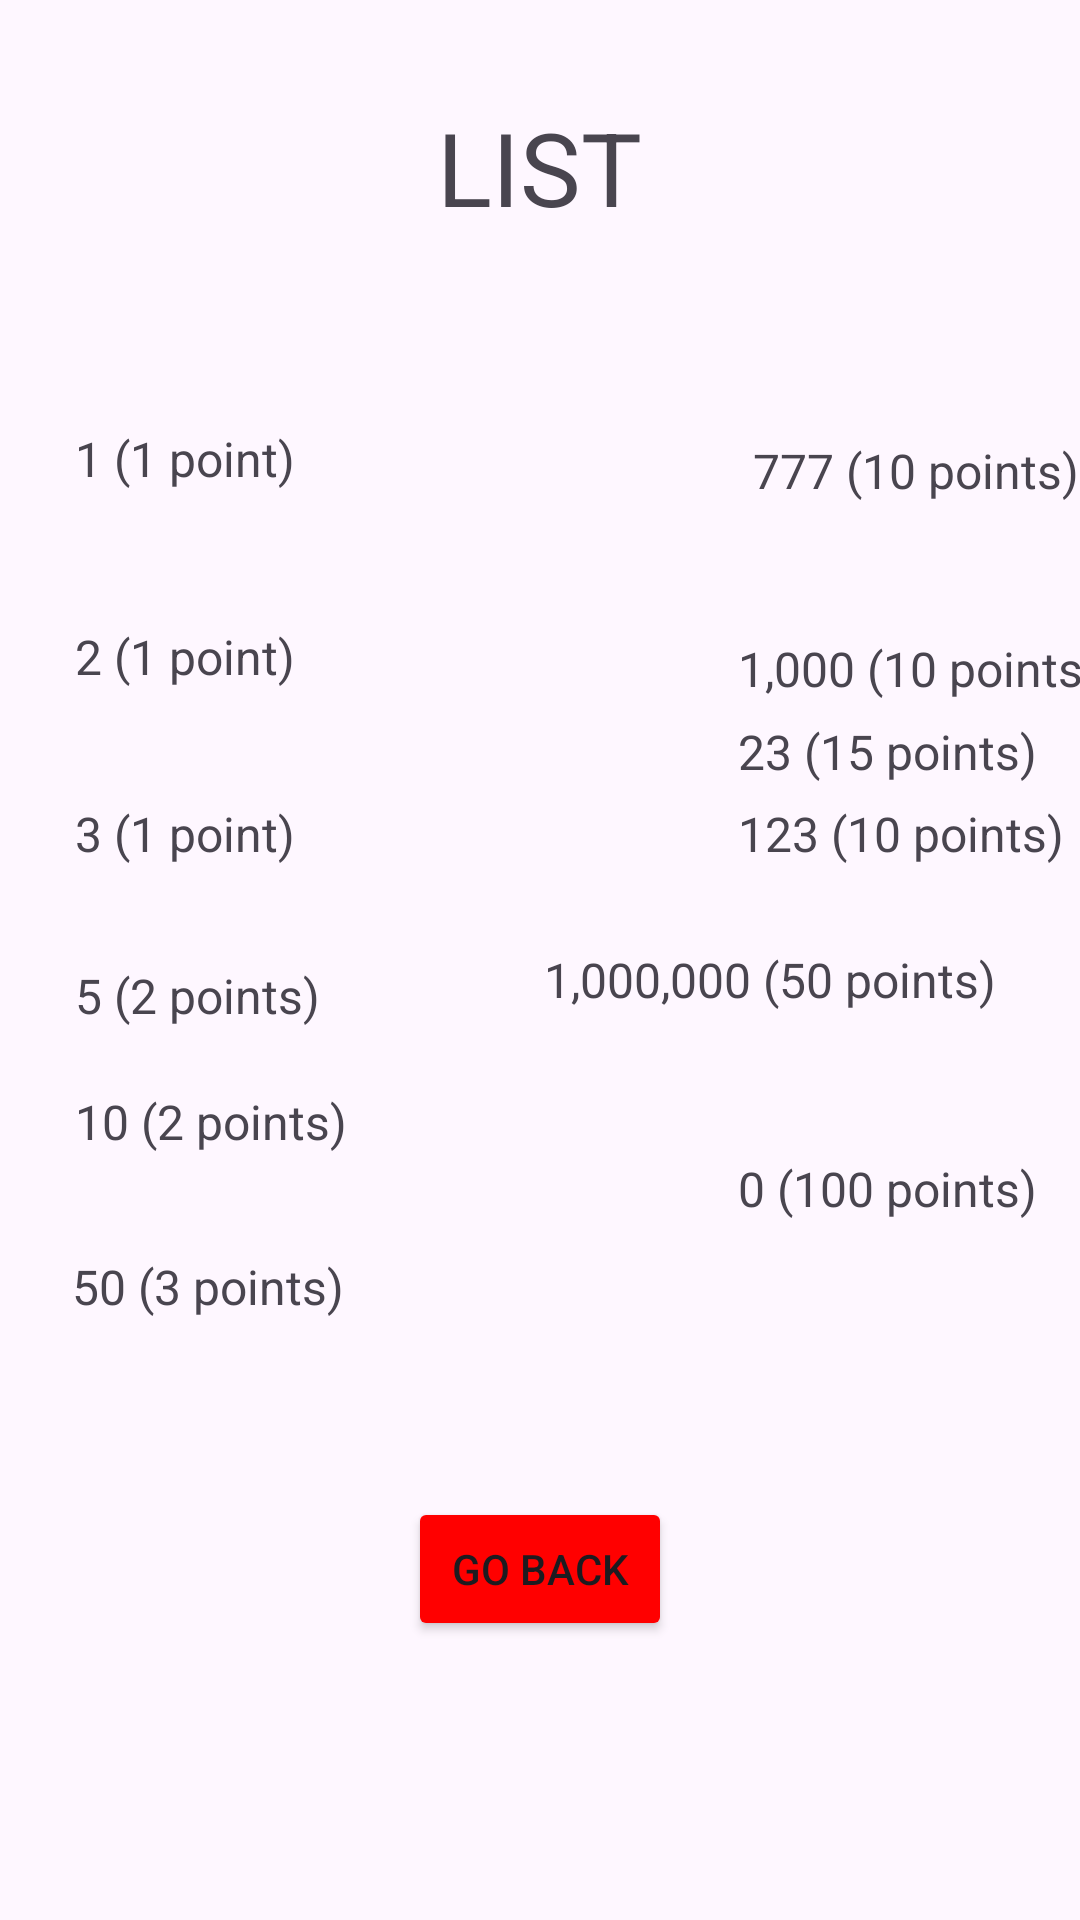

Layout XML and referenced resources for this Android screen:
<!-- AndroidManifest.xml: application theme Theme.RNG_Game -->
<!-- res/layout/list.xml -->
<?xml version="1.0" encoding="utf-8"?>

<androidx.constraintlayout.widget.ConstraintLayout xmlns:android="http://schemas.android.com/apk/res/android"
    xmlns:app="http://schemas.android.com/apk/res-auto"
    android:id="@+id/listLayout"
    android:layout_width="match_parent"
    android:layout_height="match_parent">

    <TextView
        android:id="@+id/listTitle"
        android:layout_width="262dp"
        android:layout_height="58dp"
        android:layout_marginStart="74dp"
        android:layout_marginTop="33dp"
        android:layout_marginEnd="75dp"
        android:layout_marginBottom="55dp"
        android:text="LIST"
        android:textAlignment="center"
        android:textSize="34sp"
        app:layout_constraintBottom_toTopOf="@+id/num777"
        app:layout_constraintEnd_toEndOf="parent"
        app:layout_constraintStart_toStartOf="parent"
        app:layout_constraintTop_toTopOf="parent" />

    <TextView
        android:id="@+id/num1"
        android:layout_width="88dp"
        android:layout_height="40dp"
        android:layout_marginStart="25dp"
        android:layout_marginTop="142dp"
        android:layout_marginEnd="138dp"
        android:layout_marginBottom="13dp"
        android:text="1 (1 point)"
        android:textSize="16sp"
        app:layout_constraintBottom_toTopOf="@+id/num2"
        app:layout_constraintEnd_toStartOf="@+id/num777"
        app:layout_constraintStart_toStartOf="parent"
        app:layout_constraintTop_toTopOf="parent" />

    <TextView
        android:id="@+id/num2"
        android:layout_width="85dp"
        android:layout_height="37dp"
        android:layout_marginStart="25dp"
        android:layout_marginTop="13dp"
        android:layout_marginEnd="136dp"
        android:layout_marginBottom="11dp"
        android:text="2 (1 point)"
        android:textSize="16sp"
        app:layout_constraintBottom_toTopOf="@+id/num3"
        app:layout_constraintEnd_toStartOf="@+id/num1000"
        app:layout_constraintStart_toStartOf="parent"
        app:layout_constraintTop_toBottomOf="@+id/num1" />

    <TextView
        android:id="@+id/num3"
        android:layout_width="89dp"
        android:layout_height="44dp"
        android:layout_marginStart="25dp"
        android:layout_marginTop="11dp"
        android:layout_marginEnd="139dp"
        android:layout_marginBottom="16dp"
        android:text="3 (1 point)"
        android:textSize="16sp"
        app:layout_constraintBottom_toTopOf="@+id/num5"
        app:layout_constraintEnd_toStartOf="@+id/num123"
        app:layout_constraintStart_toStartOf="parent"
        app:layout_constraintTop_toBottomOf="@+id/num2" />

    <TextView
        android:id="@+id/num10"
        android:layout_width="95dp"
        android:layout_height="31dp"
        android:layout_marginStart="25dp"
        android:layout_marginTop="14dp"
        android:layout_marginEnd="103dp"
        android:layout_marginBottom="24dp"
        android:text="10 (2 points)"
        android:textSize="16sp"
        app:layout_constraintBottom_toTopOf="@+id/num50"
        app:layout_constraintEnd_toStartOf="@+id/num1000000"
        app:layout_constraintHorizontal_bias="0.0"
        app:layout_constraintStart_toStartOf="parent"
        app:layout_constraintTop_toBottomOf="@+id/num5" />

    <TextView
        android:id="@+id/num50"
        android:layout_width="102dp"
        android:layout_height="38dp"
        android:layout_marginStart="24dp"
        android:layout_marginEnd="117dp"
        android:layout_marginBottom="192dp"
        android:text="50 (3 points)"
        android:textSize="16sp"
        app:layout_constraintBottom_toBottomOf="parent"
        app:layout_constraintEnd_toStartOf="@+id/num0"
        app:layout_constraintHorizontal_bias="1.0"
        app:layout_constraintStart_toStartOf="parent"
        app:layout_constraintTop_toBottomOf="@+id/num10" />

    <TextView
        android:id="@+id/num5"
        android:layout_width="91dp"
        android:layout_height="36dp"
        android:layout_marginStart="25dp"
        android:layout_marginTop="10dp"
        android:text="5 (2 points)"
        android:textSize="16sp"
        app:layout_constraintStart_toStartOf="parent"
        app:layout_constraintTop_toBottomOf="@+id/num3" />

    <TextView
        android:id="@+id/num777"
        android:layout_width="117dp"
        android:layout_height="34dp"
        android:layout_marginStart="138dp"
        android:layout_marginBottom="28dp"
        android:text="777 (10 points)"
        android:textSize="16sp"
        app:layout_constraintBottom_toTopOf="@+id/num1000"
        app:layout_constraintStart_toEndOf="@+id/num1" />

    <TextView
        android:id="@+id/num1000"
        android:layout_width="122dp"
        android:layout_height="31dp"
        android:layout_marginStart="136dp"
        android:layout_marginTop="32dp"
        android:text="1,000 (10 points)"
        android:textSize="16sp"
        app:layout_constraintStart_toEndOf="@+id/num2"
        app:layout_constraintTop_toBottomOf="@+id/num777" />

    <TextView
        android:id="@+id/num123"
        android:layout_width="113dp"
        android:layout_height="37dp"
        android:layout_marginStart="132dp"
        android:layout_marginTop="24dp"
        android:text="123 (10 points)"
        android:textSize="16sp"
        app:layout_constraintStart_toEndOf="@+id/num3"
        app:layout_constraintTop_toBottomOf="@+id/num1000" />

    <TextView
        android:id="@+id/num23"
        android:layout_width="105dp"
        android:layout_height="32dp"
        android:layout_marginStart="132dp"
        android:layout_marginBottom="44dp"
        android:text="23 (15 points)"
        android:textSize="16sp"
        app:layout_constraintBottom_toTopOf="@+id/num1000000"
        app:layout_constraintStart_toEndOf="@+id/num3" />

    <TextView
        android:id="@+id/num1000000"
        android:layout_width="wrap_content"
        android:layout_height="wrap_content"
        android:layout_marginEnd="28dp"
        android:layout_marginBottom="48dp"
        android:text="1,000,000 (50 points)"
        android:textSize="16sp"
        app:layout_constraintBottom_toTopOf="@+id/num0"
        app:layout_constraintEnd_toEndOf="parent" />

    <TextView
        android:id="@+id/num0"
        android:layout_width="wrap_content"
        android:layout_height="wrap_content"
        android:layout_marginStart="120dp"
        android:layout_marginBottom="92dp"
        android:text="0 (100 points)"
        android:textSize="16sp"
        app:layout_constraintBottom_toTopOf="@+id/goBackfromList"
        app:layout_constraintStart_toEndOf="@+id/num50" />

    <Button
        android:id="@+id/goBackfromList"
        android:layout_width="wrap_content"
        android:layout_height="wrap_content"
        android:layout_marginStart="155dp"
        android:layout_marginEnd="155dp"
        android:layout_marginBottom="93dp"
        android:backgroundTint="#FF0000"
        android:onClick="onBackClick"
        android:text="Go Back"
        app:layout_constraintBottom_toBottomOf="parent"
        app:layout_constraintEnd_toEndOf="parent"
        app:layout_constraintStart_toStartOf="parent" />

</androidx.constraintlayout.widget.ConstraintLayout>
<!-- resources referenced by this layout -->
<resources>
  <style name="Theme.RNG_Game" parent="Base.Theme.RNG_Game" />
  <style name="Base.Theme.RNG_Game" parent="Theme.Material3.DayNight.NoActionBar">
          
          
      </style>
</resources>
